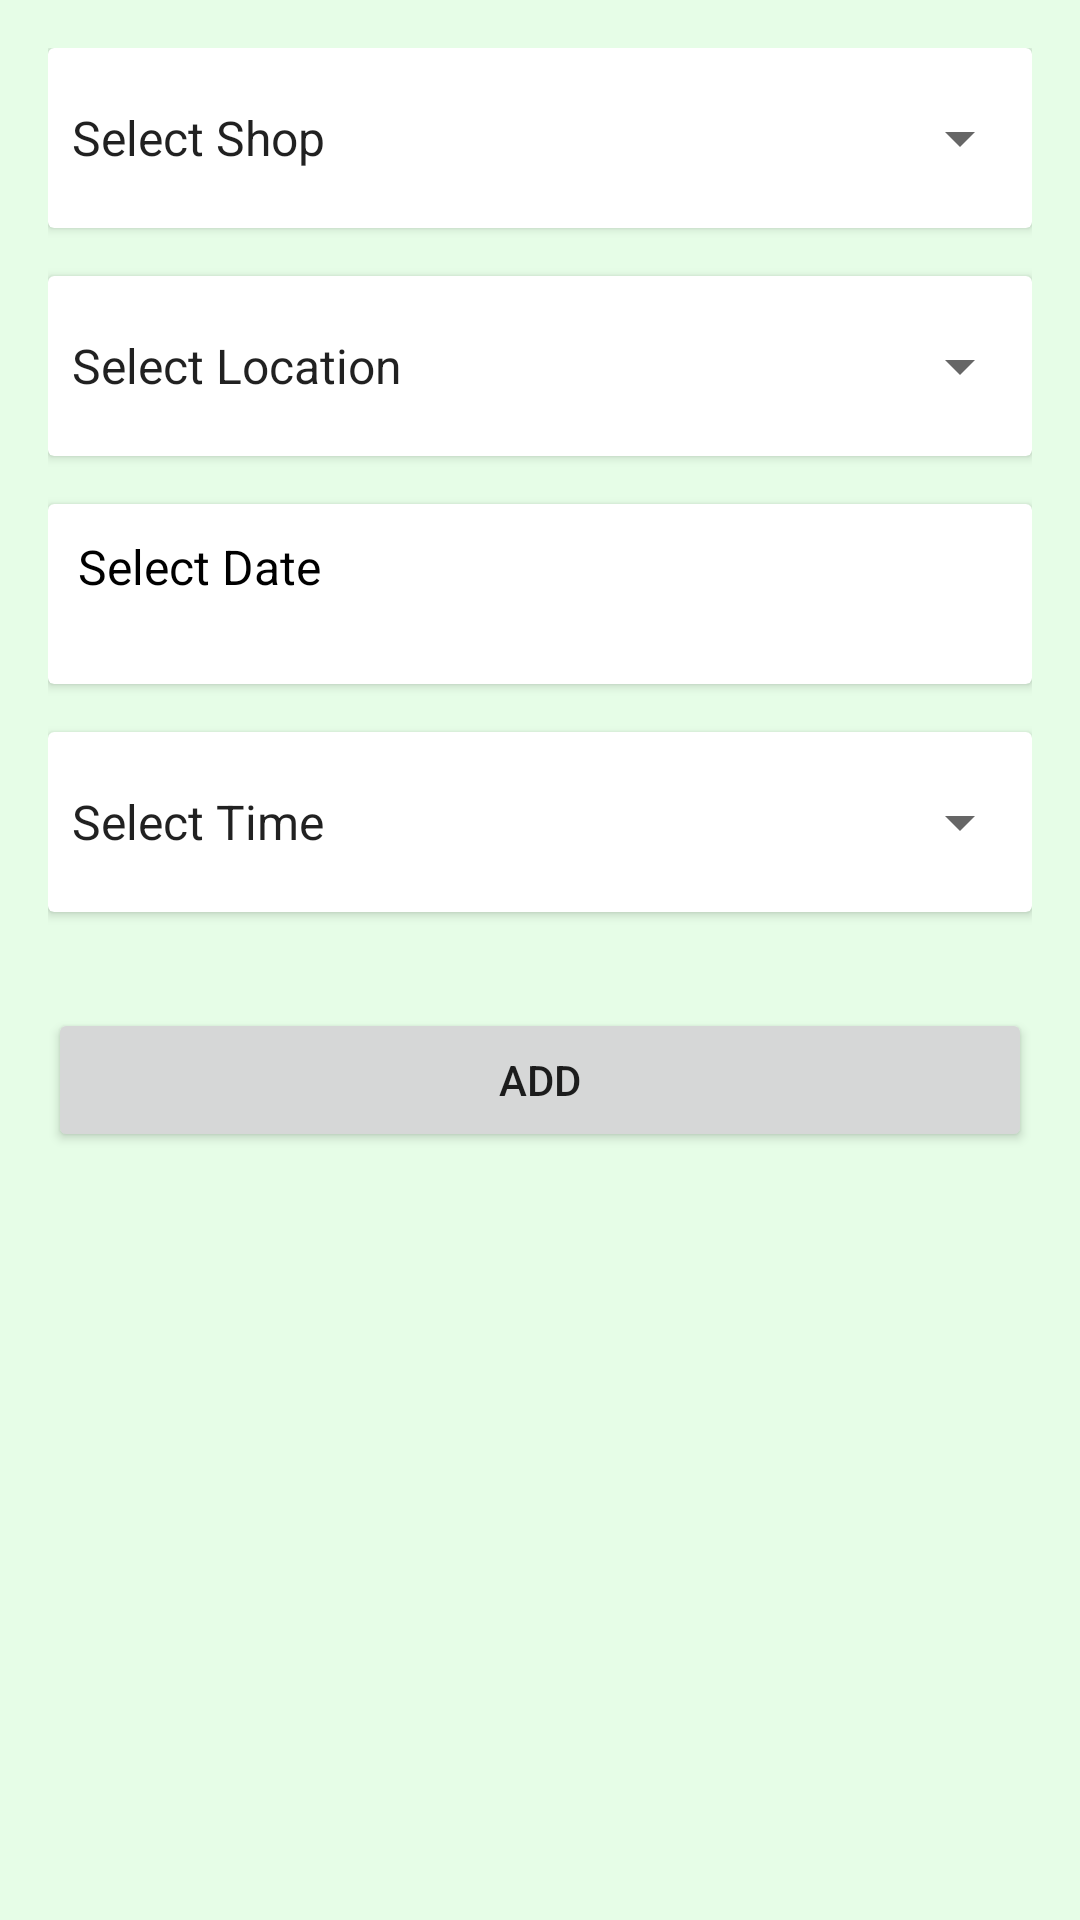

Write the Android layout XML for this screen, with the resource values it uses.
<!-- AndroidManifest.xml: application theme Theme.BAAdmin -->
<!-- res/layout/activity_barbar.xml -->
<?xml version="1.0" encoding="utf-8"?>
<LinearLayout xmlns:android="http://schemas.android.com/apk/res/android"
    xmlns:tools="http://schemas.android.com/tools"
    android:layout_width="match_parent"
    android:layout_height="match_parent"
    android:padding="16dp"
    android:background="#E6FDE7"
    android:orientation="vertical"
    tools:context=".Barbar">

    <androidx.cardview.widget.CardView
        android:layout_width="match_parent"
        android:layout_height="wrap_content">

        <Spinner
            android:id="@+id/barbar"
            android:layout_width="match_parent"
            android:entries="@array/barbar"
            android:layout_height="60dp" />
    </androidx.cardview.widget.CardView>

    <androidx.cardview.widget.CardView
        android:layout_width="match_parent"
        android:layout_marginTop="16dp"
        android:layout_height="wrap_content">

        <Spinner
            android:id="@+id/location"
            android:layout_width="match_parent"
            android:entries="@array/location"
            android:layout_height="60dp" />
    </androidx.cardview.widget.CardView>

    <androidx.cardview.widget.CardView
        android:layout_width="match_parent"
        android:layout_height="wrap_content"
        android:layout_marginTop="16dp">

        <TextView
            android:id="@+id/date"
            android:layout_width="match_parent"
            android:layout_height="60dp"
            android:padding="10dp"
            android:text="Select Date"
            android:textColor="#000000"
            android:textSize="16sp" />
    </androidx.cardview.widget.CardView>

    <androidx.cardview.widget.CardView
        android:layout_width="match_parent"
        android:layout_marginTop="16dp"
        android:layout_height="wrap_content">

        <Spinner
            android:id="@+id/time"
            android:layout_width="match_parent"
            android:entries="@array/time"
            android:layout_height="60dp" />
    </androidx.cardview.widget.CardView>

    <Button
        android:id="@+id/button5"
        android:layout_marginTop="32dp"
        android:layout_width="match_parent"
        android:layout_height="wrap_content"
        android:text="add" />
</LinearLayout>
<!-- resources referenced by this layout -->
<resources>
  <string-array name="barbar">
          <item>Select Shop</item>
          <item>Grooming Lounge,Uttara</item>
          <item>Shop 2</item>
          <item>Shop 3</item>
          <item>Shop 4</item>
          <item>Shop 5</item>
          <item>Shop 6</item>
      </string-array>
  <string-array name="location">
          <item>Select Location</item>
          <item>Dhaka</item>
          <item>Gazipur</item>
          <item>Sylhet</item>
          <item>Khulna</item>
          <item>Jessore</item>
          <item>Chittagong</item>
      </string-array>
  <string-array name="time">
          <item>Select Time</item>
          <item>09.00-10.00 AM</item>
          <item>10.00-11.00 AM</item>
          <item>11.00-12.00 AM</item>
          <item>02.00-03.00 PM</item>
          <item>03.00-04.00 PM</item>
          <item>04.00-05.00 PM</item>
      </string-array>
  <style name="Theme.BAAdmin" parent="Theme.MaterialComponents.DayNight.DarkActionBar">
          
          <item name="colorPrimary">@color/purple_500</item>
          <item name="colorPrimaryVariant">@color/purple_700</item>
          <item name="colorOnPrimary">@color/white</item>
          
          <item name="colorSecondary">@color/teal_200</item>
          <item name="colorSecondaryVariant">@color/teal_700</item>
          <item name="colorOnSecondary">@color/black</item>
          
          <item name="android:statusBarColor" tools:targetApi="l">?attr/colorPrimaryVariant</item>
          
      </style>
  <color name="purple_500">#8BC34A</color>
  <color name="purple_700">#4CAF50</color>
  <color name="white">#FFFFFFFF</color>
  <color name="teal_200">#81D346</color>
  <color name="teal_700">#55DF94</color>
  <color name="black">#FF000000</color>
</resources>
